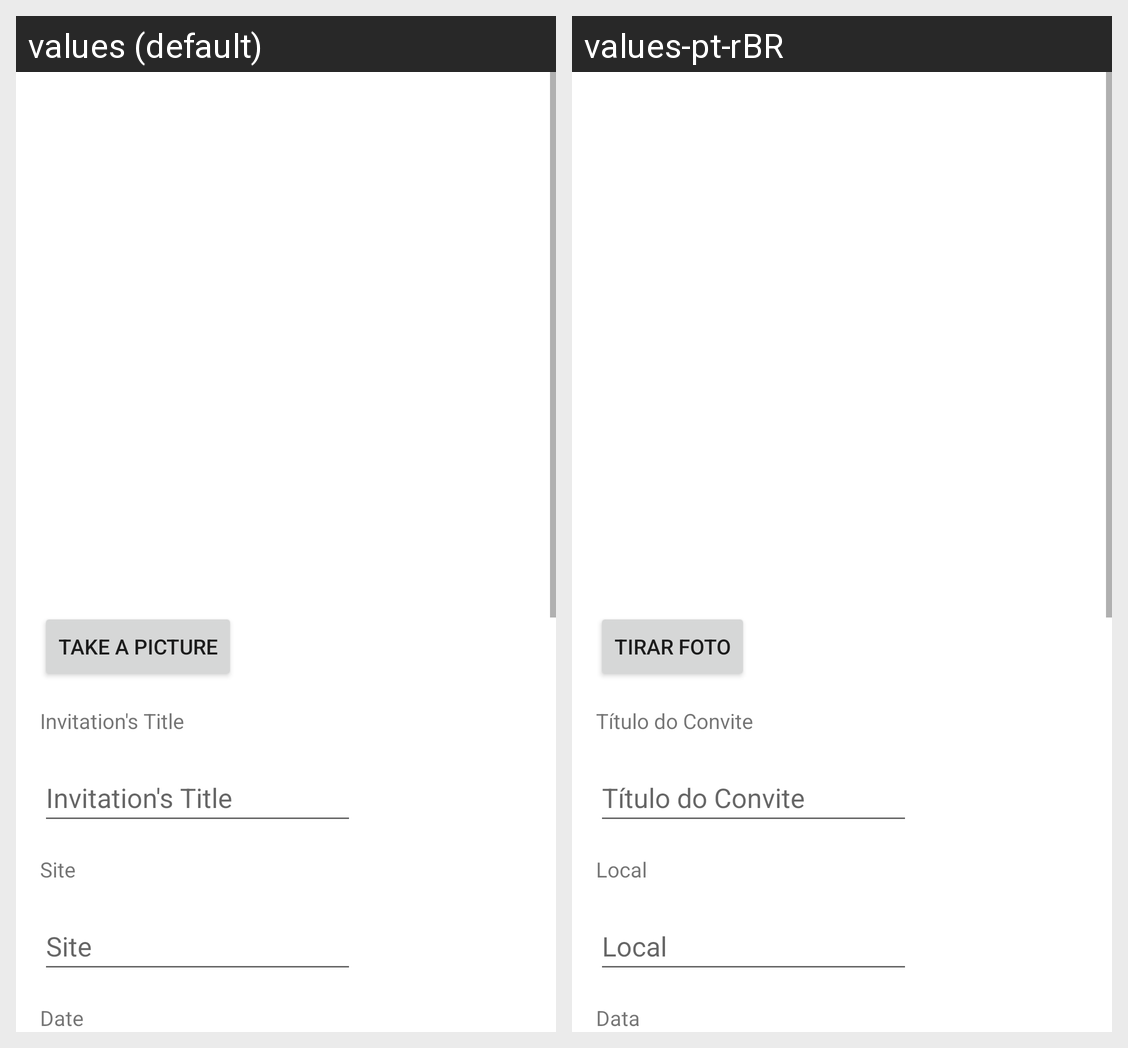

Strings drawn on this Android screen and how each of the app's shown locales translates them:
Android screen res/layout/activity_main.xml rendered under 2 locales, left to right: values (default), values-pt-rBR. Device: Nexus 5 (rendered at 1080×1920; each locale shown at half size, 540×960, under a caption strip naming it); theme Theme.ControleDeConvitesRecebidos.
Strings drawn on this screen, with the default value and each locale's value (text and hints the layout hard-codes, and strings that could not be matched under every locale, appear in the picture but are not listed):

data
  values: Date
  values-pt-rBR: Data

local_convite
  values: Site
  values-pt-rBR: Local

titulo_convite
  values: Invitation's Title
  values-pt-rBR: Título do Convite

tirar_foto
  values: Take a Picture
  values-pt-rBR: Tirar Foto
